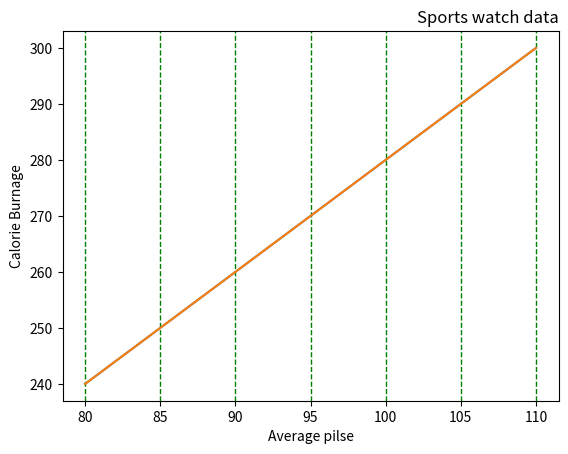

Python code for this plot:
import numpy as np
import matplotlib.pyplot as plt
x=np.array([80,85,90,95,100,105,110])
y=np.array([240,250,260,270,280,290,300])
plt.plot(x,y)
plt.title("Sports watch data",loc='right')#loc for position
plt.xlabel("Average pilse")
plt.ylabel("Calorie Burnage")
plt.show()

plt.plot(x,y)
plt.grid(axis='x',color='green',linestyle='--',linewidth='1')
plt.show()